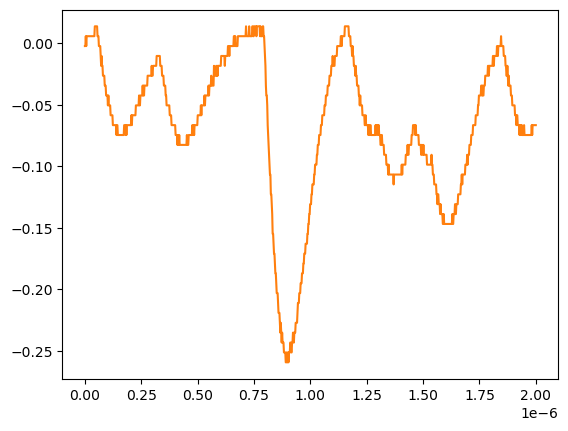

The file beside this chart, header and first rows:
# KEYSIGHT TECHNOLOGIES, MSO-X 3024T, MY58262555, 07.30.2019051434
# time, 1
# 2024-07-24 15:49:21.229346
0.000000000000000000e+00, -2.311559999999999830e-03
2.002002002002001797e-09, -2.311559999999999830e-03
4.004004004004003593e-09, 5.728630000000000180e-03
6.006006006006005804e-09, -2.311559999999999830e-03
8.008008008008007187e-09, 5.728630000000000180e-03
1.001001001001000857e-08, 5.728630000000000180e-03
1.201201201201201161e-08, 5.728630000000000180e-03
1.401401401401401299e-08, 5.728630000000000180e-03
1.601601601601601437e-08, 5.728630000000000180e-03
1.801801801801801741e-08, 5.728630000000000180e-03
2.002002002002001714e-08, 5.728630000000000180e-03
2.202202202202202018e-08, 5.728630000000000180e-03
2.402402402402402322e-08, 5.728630000000000180e-03
2.602602602602602294e-08, 5.728630000000000180e-03
2.802802802802802598e-08, 5.728630000000000180e-03
3.003003003003002571e-08, 5.728630000000000180e-03
3.203203203203202875e-08, 5.728630000000000180e-03
3.403403403403403179e-08, 5.728630000000000180e-03
3.603603603603603482e-08, 5.728630000000000180e-03
3.803803803803803124e-08, 5.728630000000000180e-03
4.004004004004003428e-08, 5.728630000000000180e-03
4.204204204204203732e-08, 5.728630000000000180e-03
4.404404404404404036e-08, 1.376879999999999944e-02
4.604604604604604339e-08, 1.376879999999999944e-02
4.804804804804804643e-08, 1.376879999999999944e-02
5.005005005005004285e-08, 1.376879999999999944e-02
5.205205205205204589e-08, 1.376879999999999944e-02
5.405405405405404893e-08, 1.376879999999999944e-02
5.605605605605605196e-08, 5.728630000000000180e-03
5.805805805805805500e-08, 5.728630000000000180e-03
6.006006006006005142e-08, 5.728630000000000180e-03
6.206206206206205446e-08, -2.311559999999999830e-03
6.406406406406405750e-08, -2.311559999999999830e-03
6.606606606606606053e-08, -2.311559999999999830e-03
6.806806806806806357e-08, -2.311559999999999830e-03
7.007007007007006661e-08, -1.035179999999999954e-02
7.207207207207206965e-08, -1.839199999999999863e-02
7.407407407407407268e-08, -1.035179999999999954e-02
7.607607607607606249e-08, -1.839199999999999863e-02
7.807807807807806552e-08, -1.839199999999999863e-02
8.008008008008006856e-08, -2.643219999999999945e-02
8.208208208208207160e-08, -2.643219999999999945e-02
8.408408408408407464e-08, -2.643219999999999945e-02
8.608608608608607767e-08, -2.643219999999999945e-02
8.808808808808808071e-08, -3.447240000000000026e-02
9.009009009009008375e-08, -3.447240000000000026e-02
9.209209209209208679e-08, -3.447240000000000026e-02
9.409409409409408982e-08, -4.251259999999999761e-02
9.609609609609609286e-08, -4.251259999999999761e-02
9.809809809809808266e-08, -4.251259999999999761e-02
1.001001001001000857e-07, -4.251259999999999761e-02
1.021021021021020887e-07, -5.055280000000000190e-02
1.041041041041040918e-07, -4.251259999999999761e-02
1.061061061061060948e-07, -5.055280000000000190e-02
1.081081081081080979e-07, -5.055280000000000190e-02
1.101101101101101009e-07, -5.055280000000000190e-02
1.121121121121121039e-07, -5.055280000000000190e-02
1.141141141141141070e-07, -5.859299999999999925e-02
... 942 more rows
